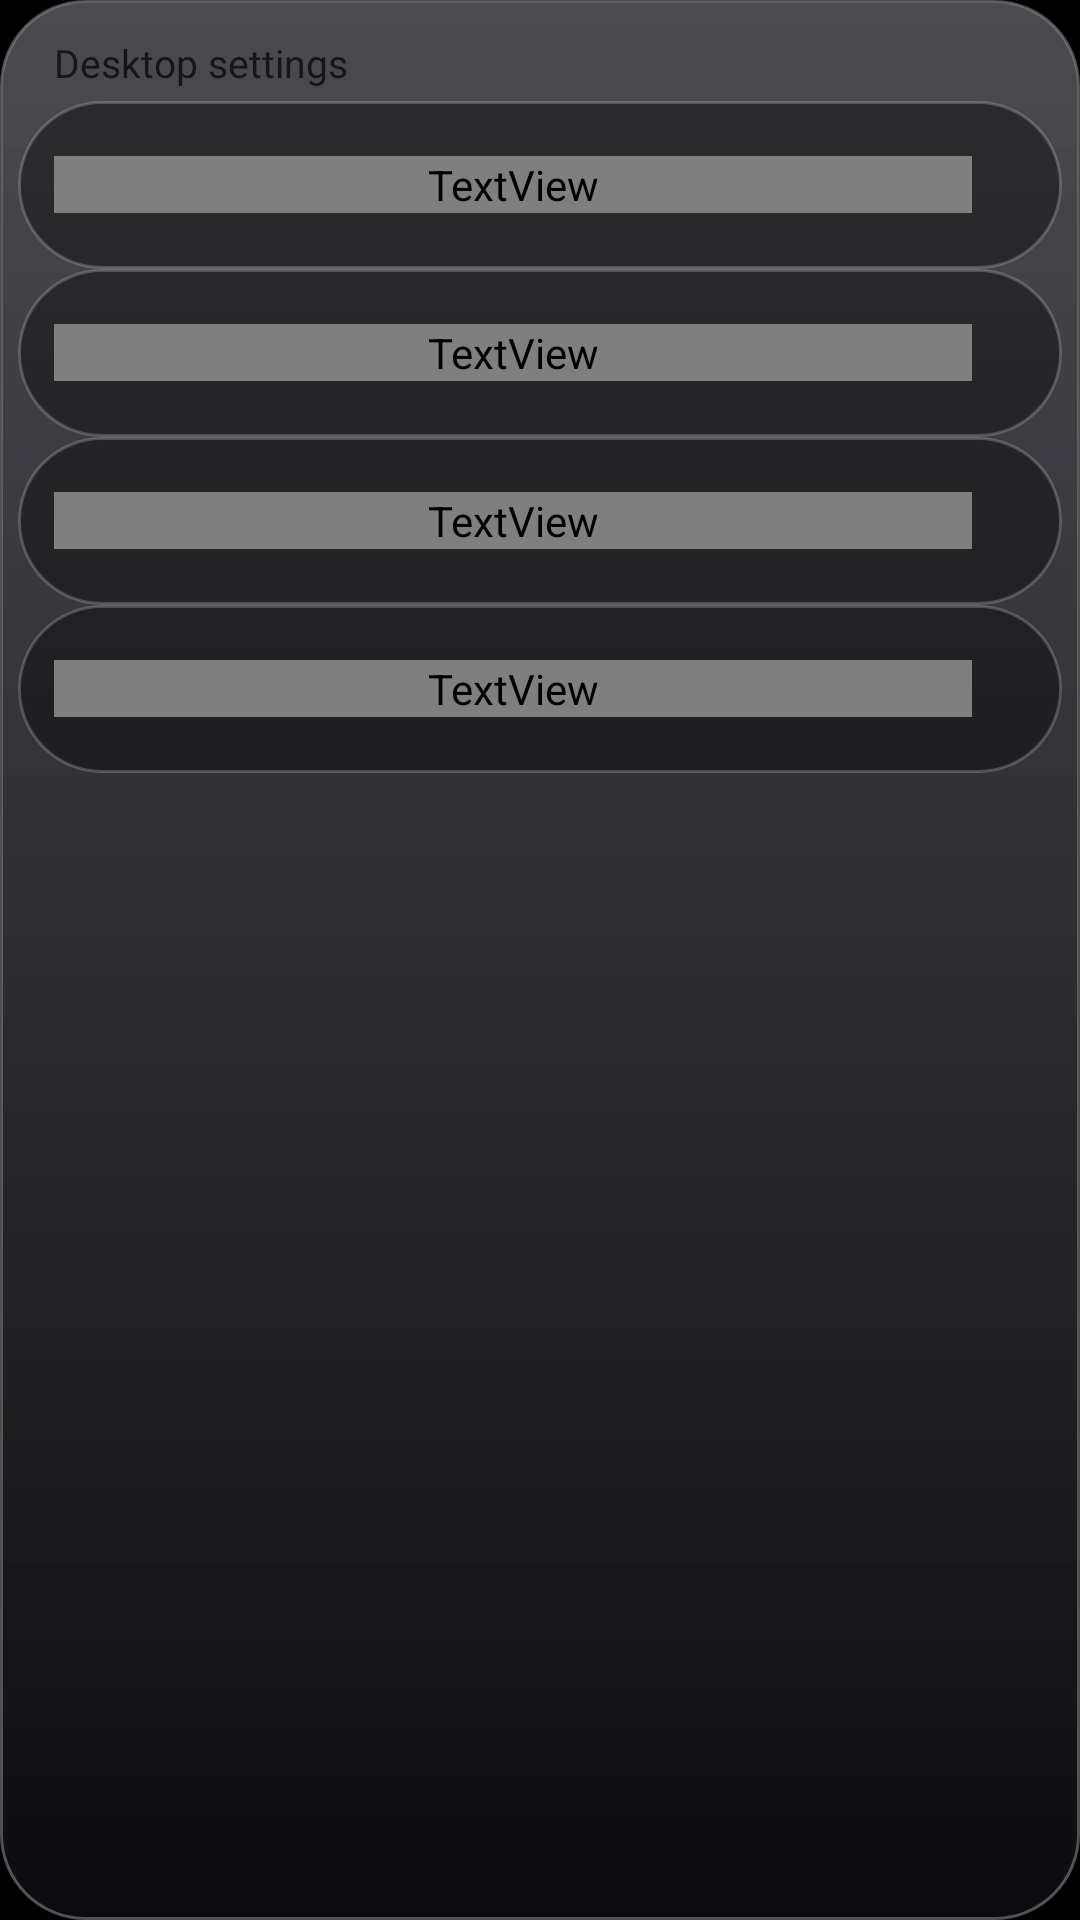

Layout XML and referenced resources for this Android screen:
<!-- AndroidManifest.xml: application theme Theme.TvHome -->
<!-- res/layout/popup_settings.xml -->
<?xml version="1.0" encoding="utf-8"?>
<LinearLayout xmlns:android="http://schemas.android.com/apk/res/android"
    android:id="@+id/panel"
    android:layout_width="match_parent"
    android:layout_height="wrap_content"
    android:orientation="vertical"
    android:background="@drawable/liquid_glass_panel"
    android:padding="6dp"
    android:elevation="12dp">

    <TextView
        android:layout_width="match_parent"
        android:layout_height="wrap_content"
        android:paddingLeft="12dp"
        android:paddingStart="12dp"
        android:paddingTop="6dp"
        android:paddingBottom="4dp"
        android:text="@string/launcher_settings"
        android:textColor="#E6111114"
        android:textSize="13sp"
        android:fontFamily="@font/outfit"
        android:fontVariationSettings="'wght' 600" />

    <LinearLayout
        android:id="@+id/hubWallpaper"
        android:layout_width="match_parent"
        android:layout_height="56dp"
        android:orientation="horizontal"
        android:gravity="center_vertical"
        android:background="@drawable/control_row_bg"
        android:paddingLeft="12dp"
        android:paddingStart="12dp"
        android:paddingRight="12dp"
        android:paddingEnd="12dp"
        android:focusable="true"
        android:focusableInTouchMode="true">

        <TextView
            android:layout_width="0dp"
            android:layout_height="wrap_content"
            android:layout_weight="1"
            android:text="@string/wp_group_wallpaper"
            android:textColor="@drawable/pill_text"
            android:duplicateParentState="true"
            android:textSize="15sp"
            android:fontFamily="@font/outfit"
            android:fontVariationSettings="'wght' 500" />

        <ImageView
            android:layout_width="18dp"
            android:layout_height="18dp"
            android:src="@drawable/ic_chevron"
            style="@style/IconTint"
            android:duplicateParentState="true"
            android:contentDescription="@null" />
    </LinearLayout>

    <LinearLayout
        android:id="@+id/hubDesktop"
        android:layout_width="match_parent"
        android:layout_height="56dp"
        android:orientation="horizontal"
        android:gravity="center_vertical"
        android:background="@drawable/control_row_bg"
        android:paddingLeft="12dp"
        android:paddingStart="12dp"
        android:paddingRight="12dp"
        android:paddingEnd="12dp"
        android:focusable="true"
        android:focusableInTouchMode="true">

        <TextView
            android:layout_width="0dp"
            android:layout_height="wrap_content"
            android:layout_weight="1"
            android:text="@string/wp_group_desktop"
            android:textColor="@drawable/pill_text"
            android:duplicateParentState="true"
            android:textSize="15sp"
            android:fontFamily="@font/outfit"
            android:fontVariationSettings="'wght' 500" />

        <ImageView
            android:layout_width="18dp"
            android:layout_height="18dp"
            android:src="@drawable/ic_chevron"
            style="@style/IconTint"
            android:duplicateParentState="true"
            android:contentDescription="@null" />
    </LinearLayout>

    <LinearLayout
        android:id="@+id/hubTv"
        android:layout_width="match_parent"
        android:layout_height="56dp"
        android:orientation="horizontal"
        android:gravity="center_vertical"
        android:background="@drawable/control_row_bg"
        android:paddingLeft="12dp"
        android:paddingStart="12dp"
        android:paddingRight="12dp"
        android:paddingEnd="12dp"
        android:focusable="true"
        android:focusableInTouchMode="true">

        <TextView
            android:layout_width="0dp"
            android:layout_height="wrap_content"
            android:layout_weight="1"
            android:text="@string/wp_group_tv"
            android:textColor="@drawable/pill_text"
            android:duplicateParentState="true"
            android:textSize="15sp"
            android:fontFamily="@font/outfit"
            android:fontVariationSettings="'wght' 500" />

        <ImageView
            android:layout_width="18dp"
            android:layout_height="18dp"
            android:src="@drawable/ic_chevron"
            style="@style/IconTint"
            android:duplicateParentState="true"
            android:contentDescription="@null" />
    </LinearLayout>

    <LinearLayout
        android:id="@+id/hubFrame"
        android:layout_width="match_parent"
        android:layout_height="56dp"
        android:orientation="horizontal"
        android:gravity="center_vertical"
        android:background="@drawable/control_row_bg"
        android:paddingLeft="12dp"
        android:paddingStart="12dp"
        android:paddingRight="12dp"
        android:paddingEnd="12dp"
        android:focusable="true"
        android:focusableInTouchMode="true">

        <TextView
            android:layout_width="0dp"
            android:layout_height="wrap_content"
            android:layout_weight="1"
            android:text="@string/frame_rate_title"
            android:textColor="@drawable/pill_text"
            android:duplicateParentState="true"
            android:textSize="15sp"
            android:fontFamily="@font/outfit"
            android:fontVariationSettings="'wght' 500" />

        <ImageView
            android:layout_width="18dp"
            android:layout_height="18dp"
            android:src="@drawable/ic_chevron"
            style="@style/IconTint"
            android:duplicateParentState="true"
            android:contentDescription="@null" />
    </LinearLayout>
</LinearLayout>
<!-- resources referenced by this layout -->
<resources>
  <!-- drawable control_row_bg (drawable) -->
  <?xml version="1.0" encoding="utf-8"?>
  <selector xmlns:android="http://schemas.android.com/apk/res/android">
      <item android:state_focused="true">
          <shape android:shape="rectangle">
              <solid android:color="#F2FFFFFF" />
              <corners android:radius="28dp" />
          </shape>
      </item>
      <item>
          <shape android:shape="rectangle">
              <solid android:color="#66000000" />
              <stroke android:width="1dp" android:color="#33FFFFFF" />
              <corners android:radius="28dp" />
          </shape>
      </item>
  </selector>
  <!-- drawable liquid_glass_panel (drawable) -->
  <?xml version="1.0" encoding="utf-8"?>
  <layer-list xmlns:android="http://schemas.android.com/apk/res/android">
      <item>
          <shape android:shape="rectangle">
              <gradient android:angle="270" android:startColor="#F524242A" android:endColor="#FF0C0C10" />
              <stroke android:width="1dp" android:color="#4DFFFFFF" />
              <corners android:radius="28dp" />
          </shape>
      </item>
      <item android:top="1dp" android:left="1dp" android:right="1dp" android:bottom="1dp">
          <shape android:shape="rectangle">
              <gradient android:angle="270" android:startColor="#2EFFFFFF" android:endColor="#00FFFFFF" />
              <corners android:radius="27dp" />
          </shape>
      </item>
  </layer-list>
  <string name="frame_rate_title">Frame rate</string>
  <string name="launcher_settings">Desktop settings</string>
  <string name="wp_group_desktop">Desktop</string>
  <string name="wp_group_tv">TV</string>
  <string name="wp_group_wallpaper">Wallpaper</string>
  <style name="IconTint" />
  <style name="Theme.TvHome" parent="android:Theme.Holo.NoActionBar.Fullscreen">
          <item name="android:windowBackground">@android:color/black</item>
          <item name="android:colorBackground">@android:color/black</item>
          <item name="android:windowAnimationStyle">@null</item>
      </style>
</resources>
